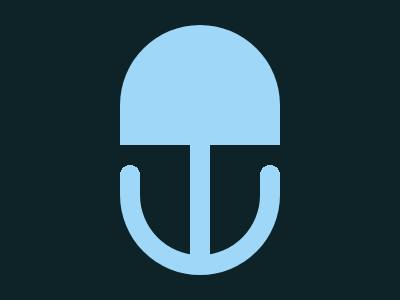

Here is a drawing made with CSS. Write the source that renders it.

<p><p a>
<style>
  *{
    background: #0D2328;
  }
  body{
    border: solid #9ED7F8;
    border-width: 120 20 20;
    margin: 25 120;
    border-radius: 99px;
  }
  p{
    width: 20;
    height: 110;
    background: #9ED7F8;
    position: fixed;
    margin: 0 50;
  }
  [a]{
    height: 30;
    background: radial-gradient(circle at 50% 100%, #9ED7F8 32%, #0D2328 0);
    margin: 0-20;
    -webkit-box-reflect: right 120px
  }